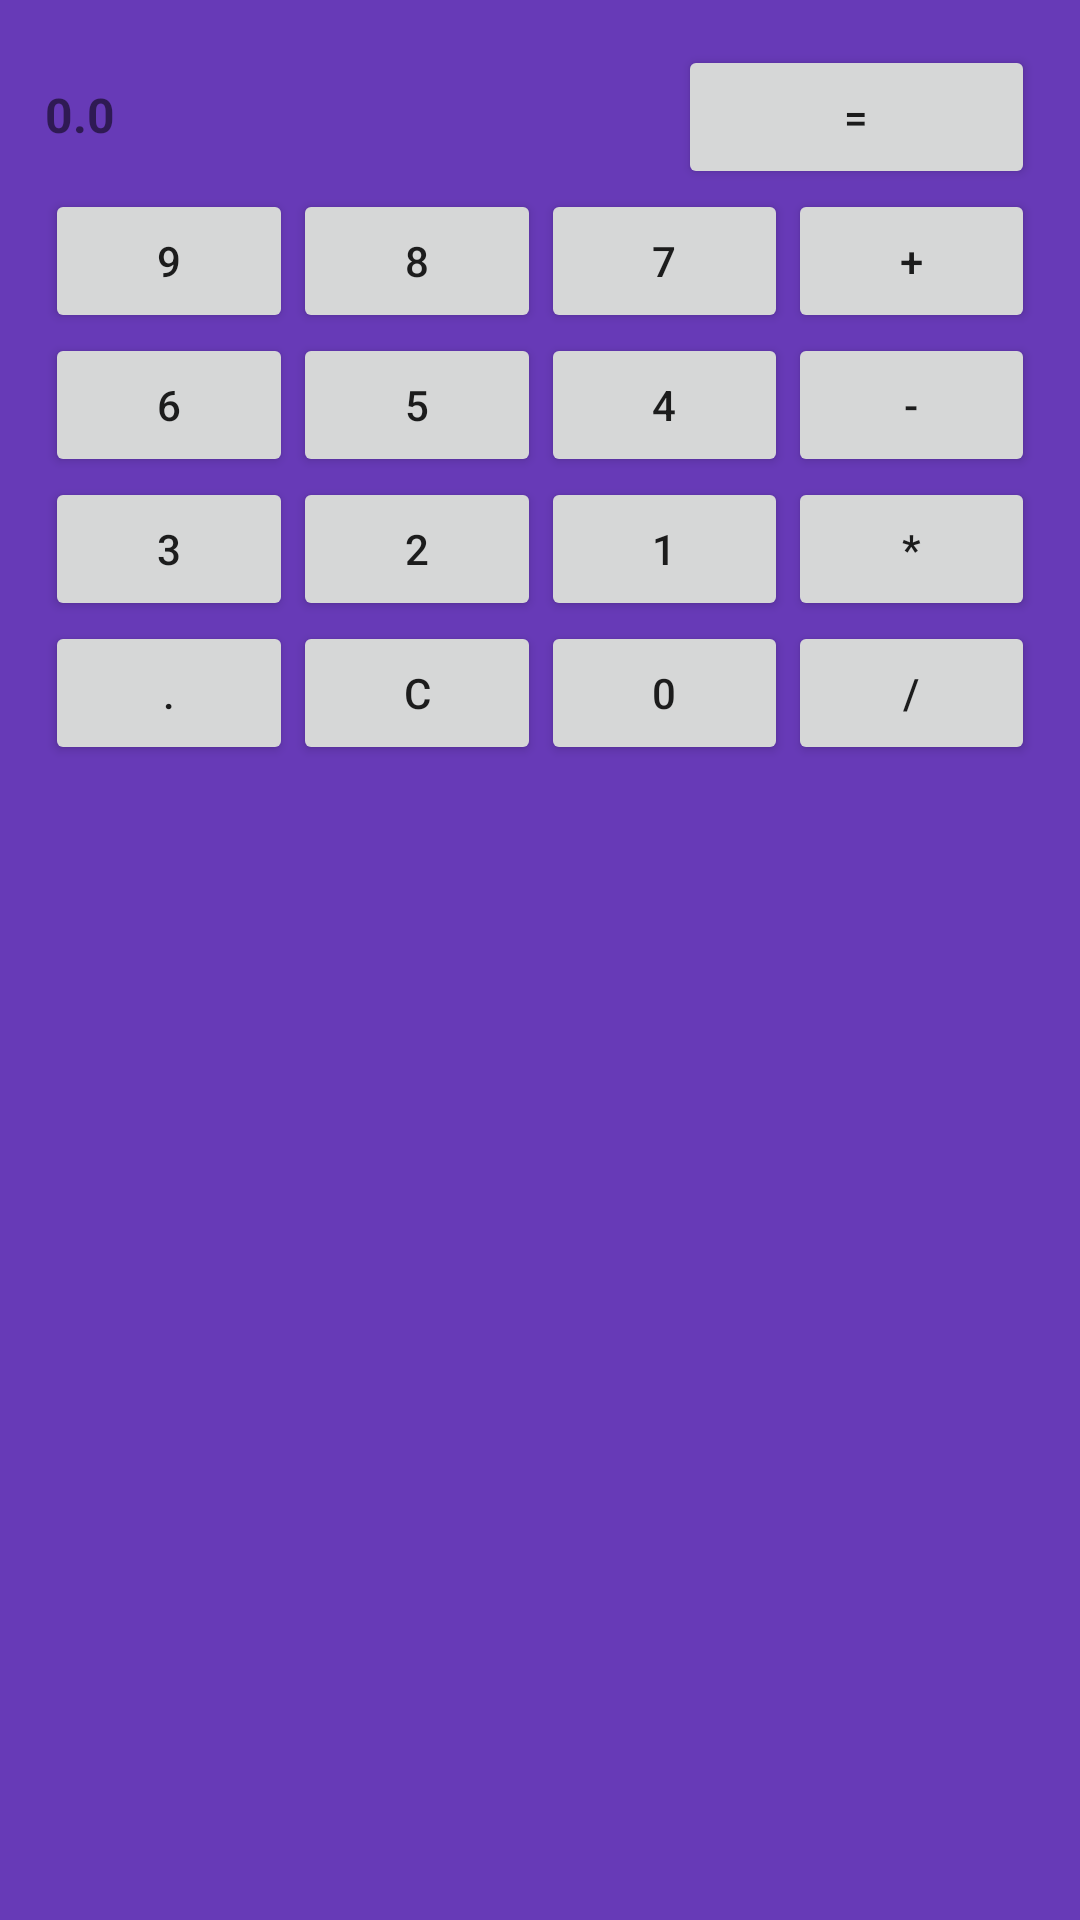

Android layout source for this screen:
<!-- AndroidManifest.xml: activity theme Theme.App -->
<!-- res/layout/activity_bt6.xml -->
<?xml version="1.0" encoding="utf-8"?>
<androidx.constraintlayout.widget.ConstraintLayout xmlns:android="http://schemas.android.com/apk/res/android"
    xmlns:app="http://schemas.android.com/apk/res-auto"
    xmlns:tools="http://schemas.android.com/tools"
    android:layout_width="match_parent"
    android:layout_height="match_parent"
    tools:context=".BT6Activity">

    <TableLayout
        android:layout_width="match_parent"
        android:layout_height="match_parent"
        android:background="#673AB7"
        android:padding="15dp">

        <TableRow
            android:layout_width="match_parent"
            android:layout_height="match_parent">

            <TextView
                android:id="@+id/textView6"
                android:layout_width="wrap_content"
                android:layout_height="wrap_content"
                android:layout_weight="4"
                android:text="0.0"
                android:textSize="16sp"
                android:textStyle="bold" />

            <Button
                android:id="@+id/button20"
                android:layout_width="wrap_content"
                android:layout_height="wrap_content"
                android:layout_weight="1"
                android:text="=" />
        </TableRow>

        <TableRow
            android:layout_width="match_parent"
            android:layout_height="match_parent">

            <Button
                android:id="@+id/button10"
                android:layout_width="wrap_content"
                android:layout_height="wrap_content"
                android:layout_weight="1"
                android:text="9" />

            <Button
                android:id="@+id/button8"
                android:layout_width="wrap_content"
                android:layout_height="wrap_content"
                android:layout_weight="1"
                android:text="8" />

            <Button
                android:id="@+id/button9"
                android:layout_width="wrap_content"
                android:layout_height="wrap_content"
                android:layout_weight="1"
                android:text="7" />

            <Button
                android:id="@+id/button4"
                android:layout_width="wrap_content"
                android:layout_height="wrap_content"
                android:layout_weight="1"
                android:text="+" />
        </TableRow>

        <TableRow
            android:layout_width="match_parent"
            android:layout_height="match_parent">

            <Button
                android:id="@+id/button13"
                android:layout_width="wrap_content"
                android:layout_height="wrap_content"
                android:layout_weight="1"
                android:text="6" />

            <Button
                android:id="@+id/button12"
                android:layout_width="wrap_content"
                android:layout_height="wrap_content"
                android:layout_weight="1"
                android:text="5" />

            <Button
                android:id="@+id/button11"
                android:layout_width="wrap_content"
                android:layout_height="wrap_content"
                android:layout_weight="1"
                android:text="4" />

            <Button
                android:id="@+id/button5"
                android:layout_width="wrap_content"
                android:layout_height="wrap_content"
                android:layout_weight="1"
                android:text="-" />
        </TableRow>

        <TableRow
            android:layout_width="match_parent"
            android:layout_height="match_parent">

            <Button
                android:id="@+id/button16"
                android:layout_width="wrap_content"
                android:layout_height="wrap_content"
                android:layout_weight="1"
                android:text="3" />

            <Button
                android:id="@+id/button15"
                android:layout_width="wrap_content"
                android:layout_height="wrap_content"
                android:layout_weight="1"
                android:text="2" />

            <Button
                android:id="@+id/button14"
                android:layout_width="wrap_content"
                android:layout_height="wrap_content"
                android:layout_weight="1"
                android:text="1" />

            <Button
                android:id="@+id/button6"
                android:layout_width="wrap_content"
                android:layout_height="wrap_content"
                android:layout_weight="1"
                android:text="*" />
        </TableRow>

        <TableRow
            android:layout_width="match_parent"
            android:layout_height="match_parent">

            <Button
                android:id="@+id/button19"
                android:layout_width="wrap_content"
                android:layout_height="wrap_content"
                android:layout_weight="1"
                android:text="." />

            <Button
                android:id="@+id/button18"
                android:layout_width="wrap_content"
                android:layout_height="wrap_content"
                android:layout_weight="1"
                android:text="c" />

            <Button
                android:id="@+id/button17"
                android:layout_width="wrap_content"
                android:layout_height="wrap_content"
                android:layout_weight="1"
                android:text="0" />

            <Button
                android:id="@+id/button7"
                android:layout_width="wrap_content"
                android:layout_height="wrap_content"
                android:layout_weight="1"
                android:text="/" />
        </TableRow>
    </TableLayout>
</androidx.constraintlayout.widget.ConstraintLayout>
<!-- resources referenced by this layout -->
<resources>
  <style name="Theme.App" parent="Theme.AppCompat.Light.NoActionBar">
          
          <item name="colorPrimary">@color/purple_500</item>
          <item name="colorPrimaryVariant">@color/purple_700</item>
          <item name="colorOnPrimary">@color/white</item>
          
          <item name="colorSecondary">@color/teal_200</item>
          <item name="colorSecondaryVariant">@color/teal_700</item>
          <item name="colorOnSecondary">@color/black</item>
          
          <item name="android:statusBarColor">?attr/colorPrimaryVariant</item>
          
      </style>
  <!-- not gathered from this repository: default colours our renderer supplied (Android Studio template values) -->
  <color name="purple_500">#FF6200EE</color>
  <color name="purple_700">#FF3700B3</color>
  <color name="teal_200">#FF03DAC5</color>
  <color name="teal_700">#FF018786</color>
  <color name="black">#FF000000</color>
  <color name="white">#FFFFFFFF</color>
</resources>
